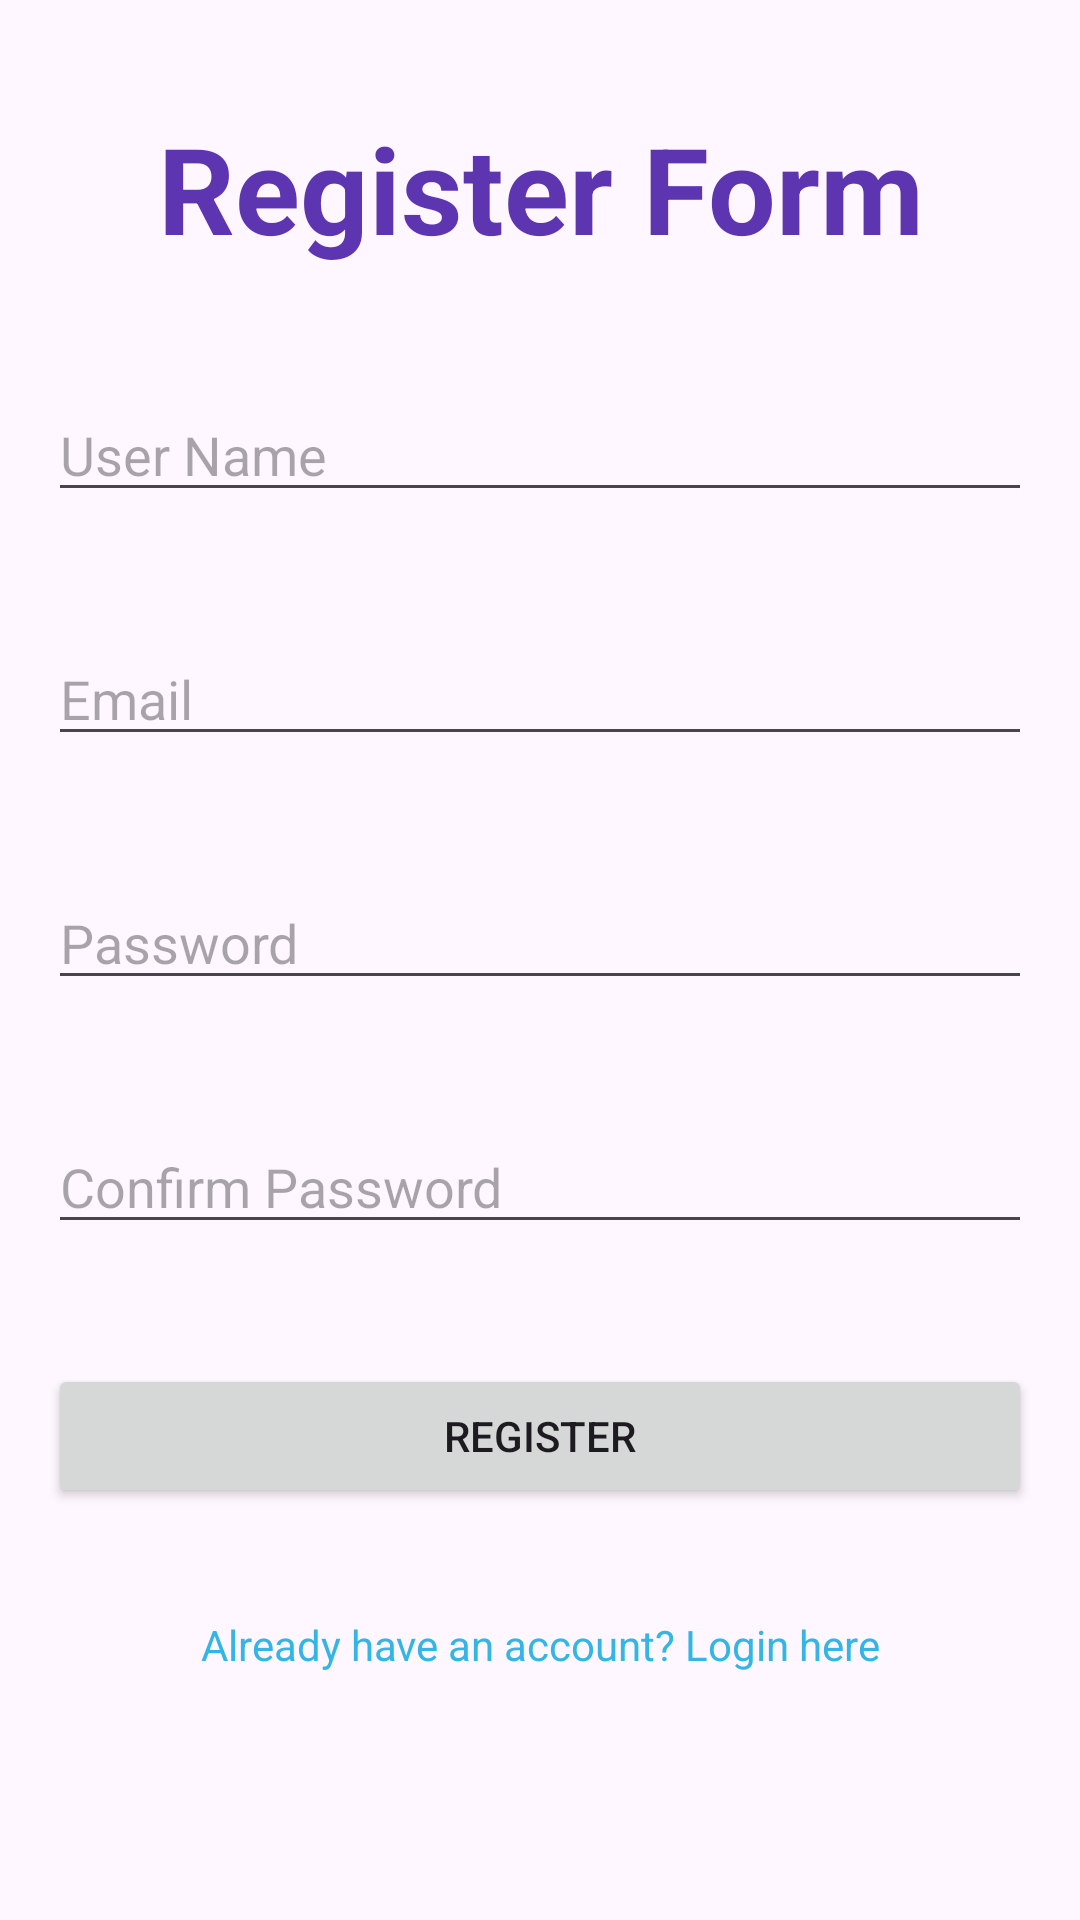

Reconstruct the res/layout file that produces this screen, plus the resources it refers to.
<!-- AndroidManifest.xml: application theme Theme.TapTheColor -->
<!-- res/layout/fragment_register.xml -->
<?xml version="1.0" encoding="utf-8"?>
<FrameLayout xmlns:android="http://schemas.android.com/apk/res/android"
    xmlns:tools="http://schemas.android.com/tools"
    android:layout_width="match_parent"
    android:layout_height="match_parent"
    tools:context=".RegisterFragment">

    
    <LinearLayout
        android:layout_width="match_parent"
        android:layout_height="match_parent"
        android:orientation="vertical"
        android:padding="16dp">

        <TextView
            android:id="@+id/tvTitle"
            android:textStyle="bold"
            android:textAlignment="center"
            android:textSize="40sp"
            android:textColor="#5E35B1"
            android:layout_marginTop="20sp"
            android:layout_marginBottom="20sp"
            android:layout_width="match_parent"
            android:layout_height="wrap_content"
            android:text="Register Form" />
        <EditText
            android:id="@+id/etRegName"
            android:layout_width="match_parent"
            android:layout_height="wrap_content"
            android:hint="User Name"
            android:layout_marginTop="20sp"
            android:layout_marginBottom="20sp" />
        <EditText
            android:id="@+id/etRegEmail"
            android:layout_width="match_parent"
            android:layout_height="wrap_content"
            android:hint="Email"
            android:layout_marginTop="20sp"
            android:layout_marginBottom="20sp"
            android:inputType="textEmailAddress" />

        <EditText
            android:id="@+id/etRegPassword"
            android:layout_marginTop="20sp"
            android:layout_marginBottom="20sp"
            android:layout_width="match_parent"
            android:layout_height="wrap_content"
            android:hint="Password"
            android:inputType="textPassword" />

        <EditText
            android:id="@+id/etRegConfirmPassword"
            android:layout_marginTop="20sp"
            android:layout_marginBottom="20sp"
            android:layout_width="match_parent"
            android:layout_height="wrap_content"
            android:hint="Confirm Password"
            android:inputType="textPassword" />

        <Button
            android:id="@+id/btnRegister"
            android:layout_marginTop="20sp"
            android:layout_marginBottom="20sp"
            android:layout_width="match_parent"
            android:layout_height="wrap_content"
            android:text="Register" />

        <TextView
            android:id="@+id/tvLogin"
            android:layout_width="match_parent"
            android:layout_height="wrap_content"
            android:text="Already have an account? Login here"
            android:gravity="center"
            android:paddingTop="16dp"
            android:textColor="@android:color/holo_blue_light" />
    </LinearLayout>


</FrameLayout>
<!-- resources referenced by this layout -->
<resources>
  <style name="Theme.TapTheColor" parent="Base.Theme.TapTheColor" />
  <style name="Base.Theme.TapTheColor" parent="Theme.Material3.DayNight.NoActionBar">
          
          
      </style>
</resources>
